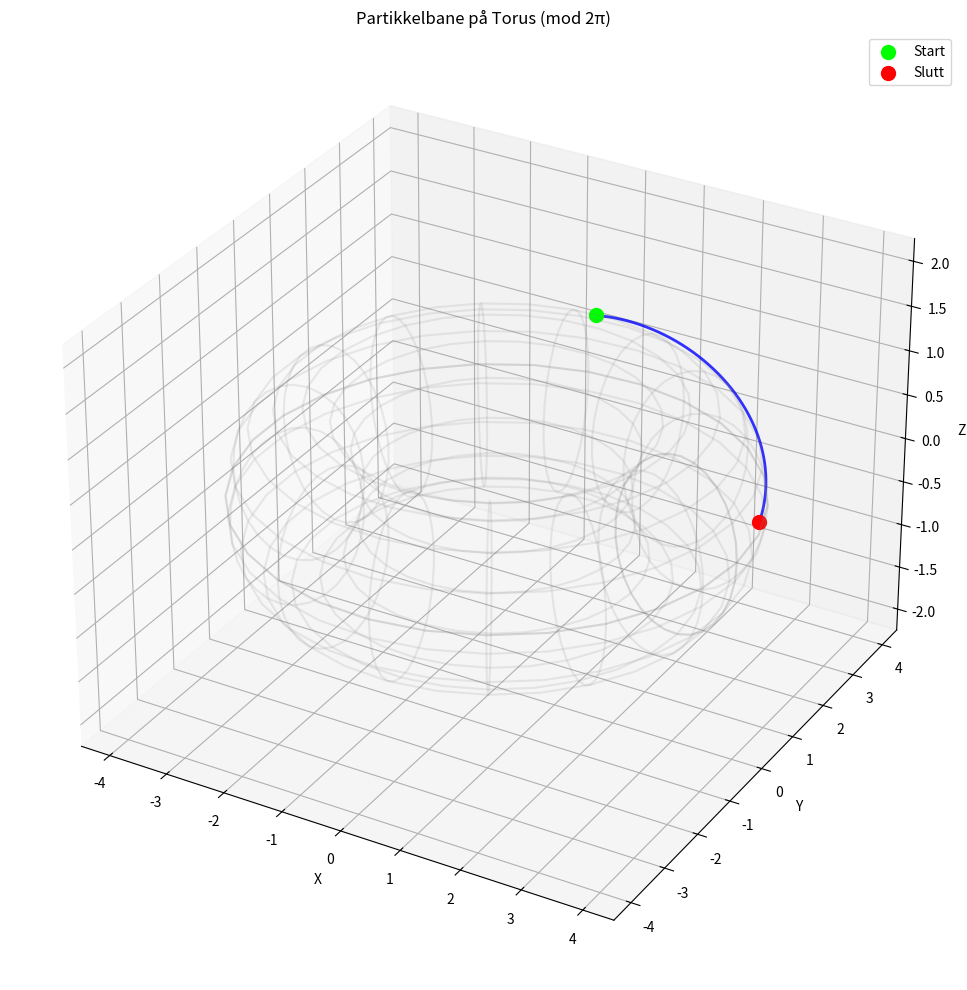

Write the Python code that produced this figure.
import numpy as np
import matplotlib.pyplot as plt
from scipy.integrate import solve_ivp
from scipy.optimize import root
from mpl_toolkits.mplot3d import Axes3D

# =============== PARAMETERE ===============
g = 9.81
alpha = 0.3          # Rotasjonsparameter
h = 1.0              # Dypde
sigma = 1.0          # Overflatespenning
B_10 = 0.01          # Bølgeamplitude x-retning
B_01 = 0.01          # Bølgeamplitude y-retning

# =============== GRUNNLEGGENDE FUNKSJONER ===============
def k_mag(k, l):
    return np.sqrt(k**2 + l**2)

def compute_gamma(k, l):
    return np.sqrt(k_mag(k, l)**2 - alpha**2)

def phi_kl(k, l, z):
    gamma = compute_gamma(k, l)
    if abs(gamma) < 1e-10:
        return z / h
    else:
        return np.sinh(gamma * z) / np.sinh(gamma * h)

def dphi_dz(z, k, l):
    gamma = compute_gamma(k, l)
    if abs(gamma) < 1e-10:
        return 1 / h
    else:
        return gamma * np.cosh(gamma * z) / np.sinh(gamma * h)

def eta(x, y):
    return np.real(B_10 * np.exp(1j * x) + B_01 * np.exp(1j * y))

def lap_eta(x, y):
    return np.real(-B_10 * np.exp(1j * x) - B_01 * np.exp(1j * y))

def U0(z, c1, c2):
    return np.array([c1 * np.cos(alpha * (z - h)) + c2 * np.sin(alpha * (z - h)), 
                     -c1 * np.sin(alpha * (z - h)) + c2 * np.cos(alpha * (z - h)),
                     0])

def u(x, y, z, c1, c2):
    Uh = U0(h, c1, c2)[:2]
    modes = [{'k': np.array([1, 0]), 'phase': x, 'eta_hat': B_10},
             {'k': np.array([0, 1]), 'phase': y, 'eta_hat': B_01}]

    u_total = np.zeros(3, dtype=float)

    for mode in modes:
        k = mode['k']
        phase = mode['phase']
        eta_hat = mode['eta_hat']
        k_perp = np.array([-k[1], k[0]])
        k_dot_Uh = np.dot(k, Uh)
        k_norm2 = np.dot(k, k)

        if k_norm2 < 1e-10:
            continue

        phi = phi_kl(*k, z)
        dphi = dphi_dz(z, *k)
        dphi_h = dphi_dz(h, *k)

        if abs(dphi_h) < 1e-10:
            continue

        exp_term = np.exp(1j * phase)
        u_h = 1j * k_dot_Uh / k_norm2 * (k * dphi + alpha * k_perp * phi) * exp_term
        u_3 = 1j * k_dot_Uh / (k_norm2 * dphi_h) * phi * exp_term
        u_mode = eta_hat * np.concatenate([u_h, [u_3]])
        u_total += np.real(u_mode)

    return u_total

def dynamic_condition(x, y, z, c1, c2):
    u0 = U0(z, c1, c2)
    uf = u(x, y, z, c1, c2)
    return np.dot(u0, uf) + g * eta(x, y) - sigma * lap_eta(x, y)

def system_to_solve(c):
    c1, c2 = c
    eq1 = dynamic_condition(np.pi/2, 0, h, c1, c2)
    eq2 = dynamic_condition(0, np.pi/2, h, c1, c2)
    return [eq1, eq2]

# =============== PARTIKKELBEVEGELSE ===============
def particle_motion(t, pos, c1, c2):
    x, y, z = pos
    velocity = u(x, y, z, c1, c2)
    return velocity

def solve_particle_trajectory(x0, y0, z0, c1, c2, t_span, max_step=0.005):
    initial_pos = [x0, y0, z0]
    sol = solve_ivp(
        lambda t, pos: particle_motion(t, pos, c1, c2),
        t_span, initial_pos, max_step=max_step, dense_output=True,
        rtol=1e-8, atol=1e-10
    )
    return sol

def analyze_trajectory(sol):
    """Analyser banens egenskaper"""
    t_eval = np.linspace(sol.t[0], sol.t[-1], 2000)
    trajectory = sol.sol(t_eval)
    
    x_traj = trajectory[0]
    y_traj = trajectory[1] 
    z_traj = trajectory[2]
    
    print("\nBanens egenskaper:")
    print(f"x-område: [{np.min(x_traj):.2f}, {np.max(x_traj):.2f}] (spenn: {np.max(x_traj)-np.min(x_traj):.2f})")
    print(f"y-område: [{np.min(y_traj):.2f}, {np.max(y_traj):.2f}] (spenn: {np.max(y_traj)-np.min(y_traj):.2f})")
    print(f"z-område: [{np.min(z_traj):.3f}, {np.max(z_traj):.3f}] (spenn: {np.max(z_traj)-np.min(z_traj):.3f})")

def plot_trajectory_analysis(sol):
    """Plot banen for analyse"""
    t_eval = np.linspace(sol.t[0], sol.t[-1], 1500)
    trajectory = sol.sol(t_eval)
    
    fig = plt.figure(figsize=(14, 10))
    
    # 3D plot
    ax = fig.add_subplot(111, projection='3d')
    ax.plot(trajectory[0], trajectory[1], trajectory[2], 'b-', linewidth=1.5, alpha=0.8)
    ax.scatter(trajectory[0][0], trajectory[1][0], trajectory[2][0], c='lime', s=100, label='Start')
    ax.scatter(trajectory[0][-1], trajectory[1][-1], trajectory[2][-1], c='red', s=100, label='Slutt')
    ax.set_xlabel('x')
    ax.set_ylabel('y')
    ax.set_zlabel('z')
    ax.set_title('Partikkelbane i 3D')
    ax.legend()
    
    plt.tight_layout()
    plt.show()

def plot_torus_trajectory(sol, R=3, r=1, n_points=2000):
    """Plot banen på en torus med korrekt wrapping"""
    t_eval = np.linspace(sol.t[0], sol.t[-1], n_points)
    trajectory = sol.sol(t_eval)
    
    x_traj = trajectory[0]
    y_traj = trajectory[1]
    z_traj = trajectory[2]
    
    # Modulo 2π for x og y
    x_traj = np.mod(x_traj, 2*np.pi)
    y_traj = np.mod(y_traj, 2*np.pi)
    
    # Finn hopp-punkter
    x_jumps = np.where(np.abs(np.diff(x_traj)) > np.pi)[0] + 1
    y_jumps = np.where(np.abs(np.diff(y_traj)) > np.pi)[0] + 1
    all_jumps = np.unique(np.concatenate((x_jumps, y_jumps)))
    all_jumps = np.sort(all_jumps)
    
    # Del opp i kontinuerlige segmenter
    segments = []
    start_idx = 0
    for jump_idx in all_jumps:
        segments.append((start_idx, jump_idx))
        start_idx = jump_idx
    segments.append((start_idx, len(x_traj)-1))
    
    # Konverter til torus-koordinater
    X_segments = []
    Y_segments = []
    Z_segments = []
    
    for seg_start, seg_end in segments:
        theta = x_traj[seg_start:seg_end]
        phi = y_traj[seg_start:seg_end]
        
        X = (R + r * np.cos(phi)) * np.cos(theta)
        Y = (R + r * np.cos(phi)) * np.sin(theta)
        Z = r * np.sin(phi) + 0.3 * z_traj[seg_start:seg_end]  # Inkluder litt z-variasjon
        
        X_segments.append(X)
        Y_segments.append(Y)
        Z_segments.append(Z)
    
    # Lag figur
    fig = plt.figure(figsize=(12, 10))
    ax = fig.add_subplot(111, projection='3d')
    
    # Plot hvert segment
    for X, Y, Z in zip(X_segments, Y_segments, Z_segments):
        ax.plot(X, Y, Z, 'b-', linewidth=2, alpha=0.8)
    
    # Marker start og slutt
    if X_segments:
        ax.scatter(X_segments[0][0], Y_segments[0][0], Z_segments[0][0], 
                  c='lime', s=100, label='Start')
        ax.scatter(X_segments[-1][-1], Y_segments[-1][-1], Z_segments[-1][-1], 
                  c='red', s=100, label='Slutt')
    
    # Lag torus-grid som referanse
    theta_grid = np.linspace(0, 2*np.pi, 30)
    phi_grid = np.linspace(0, 2*np.pi, 30)
    theta_grid, phi_grid = np.meshgrid(theta_grid, phi_grid)
    
    X_torus = (R + r * np.cos(phi_grid)) * np.cos(theta_grid)
    Y_torus = (R + r * np.cos(phi_grid)) * np.sin(theta_grid)
    Z_torus = r * np.sin(phi_grid)
    
    ax.plot_wireframe(X_torus, Y_torus, Z_torus, color='gray', 
                     alpha=0.15, rstride=2, cstride=2)
    
    ax.set_xlabel('X')
    ax.set_ylabel('Y')
    ax.set_zlabel('Z')
    ax.set_title('Partikkelbane på Torus (mod 2π)')
    ax.legend()
    
    # Sett visningsområde
    max_range = R + r + 0.5
    ax.set_xlim(-max_range, max_range)
    ax.set_ylim(-max_range, max_range)
    ax.set_zlim(-max_range/2, max_range/2)
    
    plt.tight_layout()
    plt.show()

# =============== HOVEDPROGRAM ===============
if __name__ == "__main__":
    print("PARTIKKELBANE PÅ TORUS")
    print("="*40)
    
    # 1. Løs ligningssystemet for c1 og c2
    print("\nLøser for c1 og c2...")
    sol = root(system_to_solve, [1.0, 1.0], method='hybr')
    
    if not sol.success:
        print(f"Feil: {sol.message}")
        exit()
    
    c1_opt, c2_opt = sol.x
    print(f"Løsning: c1 = {c1_opt:.4f}, c2 = {c2_opt:.4f}")
    
    # 2. Simuler partikkelbane
    print("\nSimulerer partikkelbane...")
    x0, y0, z0 = np.pi/2, np.pi/2, 0.2  # Startposisjon
    t_span = [0, 100]  # Simuleringstid
    
    trajectory_sol = solve_particle_trajectory(x0, y0, z0, c1_opt, c2_opt, t_span)
    
    if not trajectory_sol.success:
        print(f"Feil under simulering: {trajectory_sol.message}")
        exit()
    
    # 3. Analyser og plott
    analyze_trajectory(trajectory_sol)
       
    print("\nPlotter torus-visualisering...")
    plot_torus_trajectory(trajectory_sol)
    
    print("\nFerdig!")